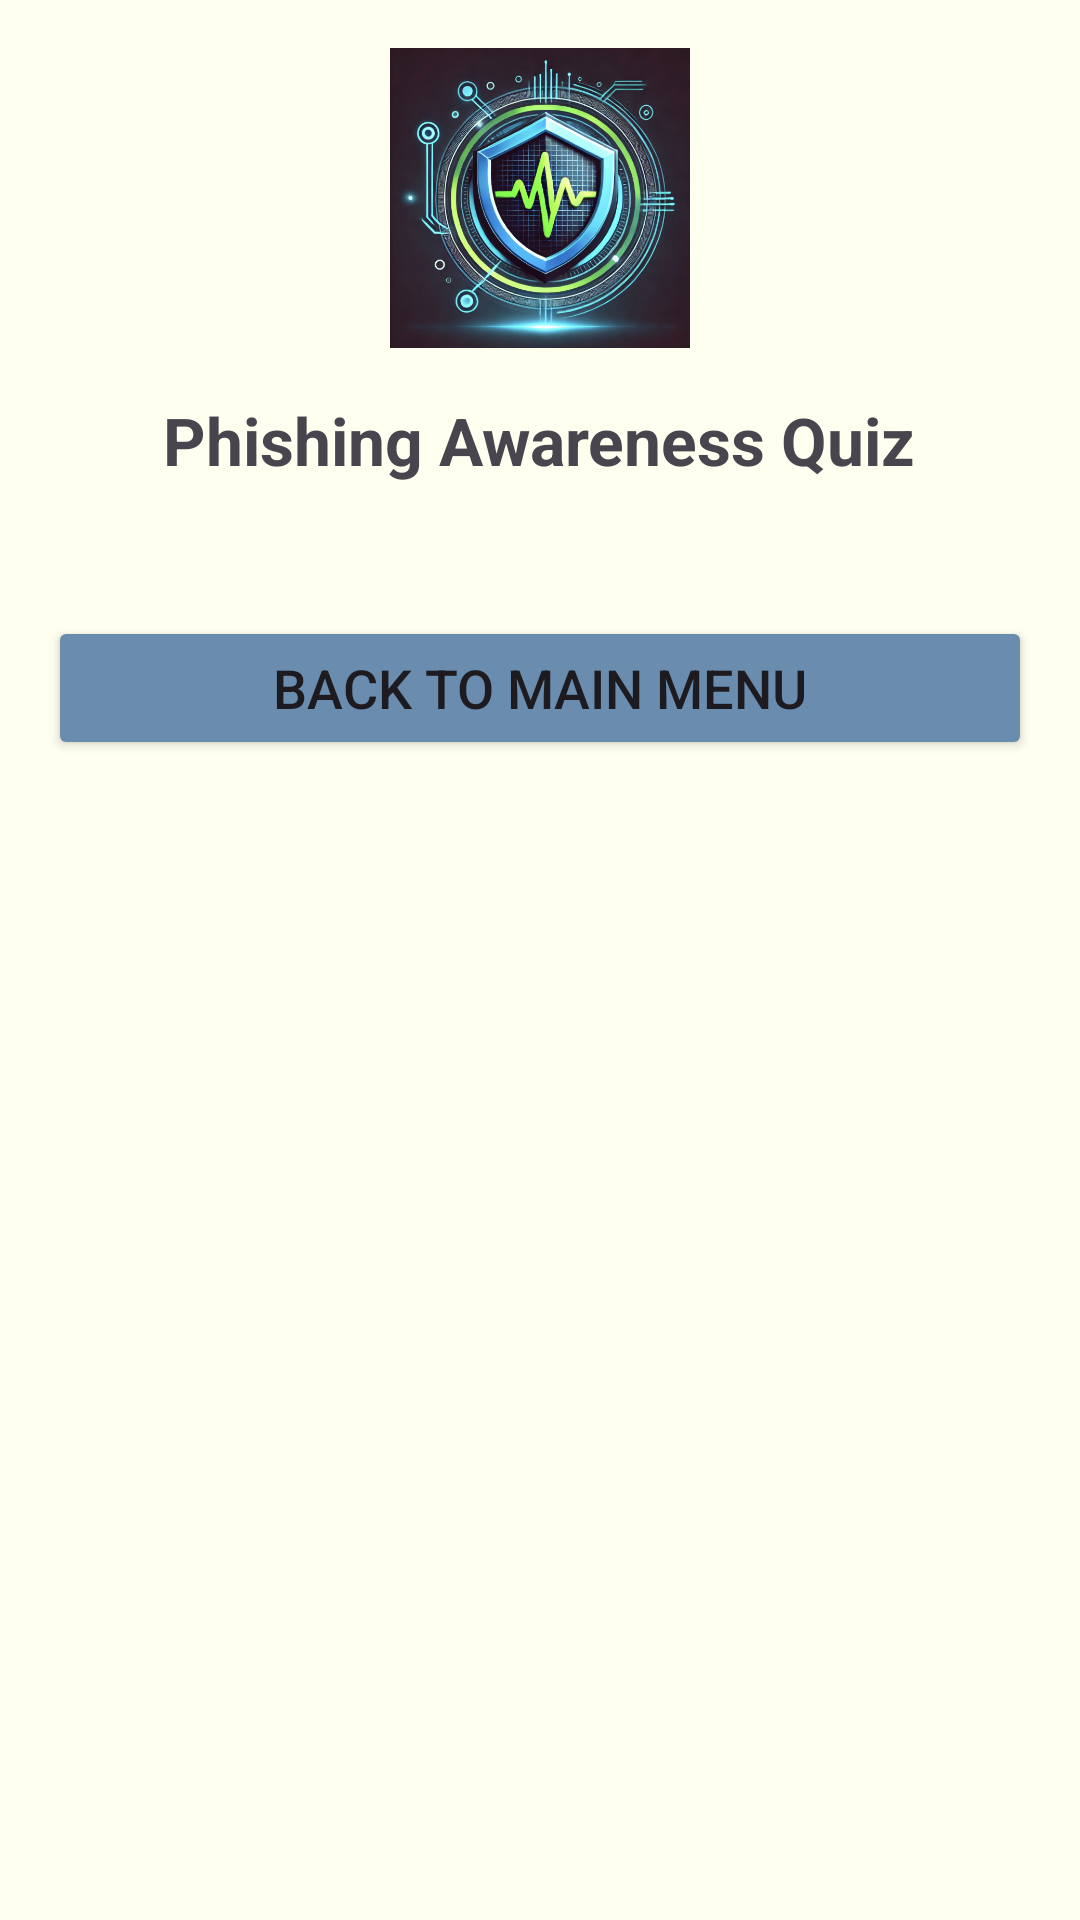

This screen was rendered from an Android layout file. Write that file and the resources it references.
<!-- AndroidManifest.xml: application theme Theme.CyberPulseNew -->
<!-- res/layout/activity_phishing_quiz.xml -->
<?xml version="1.0" encoding="utf-8"?>
<LinearLayout
    xmlns:android="http://schemas.android.com/apk/res/android"
    android:layout_width="match_parent"
    android:layout_height="match_parent"
    android:orientation="vertical"
    android:padding="16dp"
    android:background="@color/off_white">

    
    <ImageView
        android:id="@+id/logoImage"
        android:layout_width="100dp"
        android:layout_height="100dp"
        android:src="@drawable/logo"
        android:contentDescription="App Logo"
        android:layout_gravity="center"
        android:layout_marginBottom="16dp"/>

    
    <TextView
        android:layout_width="wrap_content"
        android:layout_height="wrap_content"
        android:text="Phishing Awareness Quiz"
        android:textSize="22sp"
        android:textStyle="bold"
        android:layout_gravity="center"
        android:paddingBottom="12dp"/>

    
    <androidx.recyclerview.widget.RecyclerView
        android:id="@+id/quizRecyclerView"
        android:layout_width="match_parent"
        android:layout_height="wrap_content"
        android:paddingBottom="20dp"/>

    
    <Button
        android:id="@+id/backToMainButton"
        android:layout_width="match_parent"
        android:layout_height="wrap_content"
        android:text="Back to Main Menu"
        android:padding="10dp"
        android:textSize="18sp"
        android:backgroundTint="@color/blue_pastel"
        android:layout_marginTop="12dp"/>
</LinearLayout>
<!-- resources referenced by this layout -->
<resources>
  <color name="blue_pastel">#6A8CAF</color>
  <color name="off_white">#FFFFF0</color>
  <!-- drawable logo: png bitmap (drawable, 497621 bytes) -->
  <style name="Theme.CyberPulseNew" parent="Base.Theme.CyberPulseNew" />
  <style name="Base.Theme.CyberPulseNew" parent="Theme.Material3.DayNight.NoActionBar">
          
          
      </style>
</resources>
